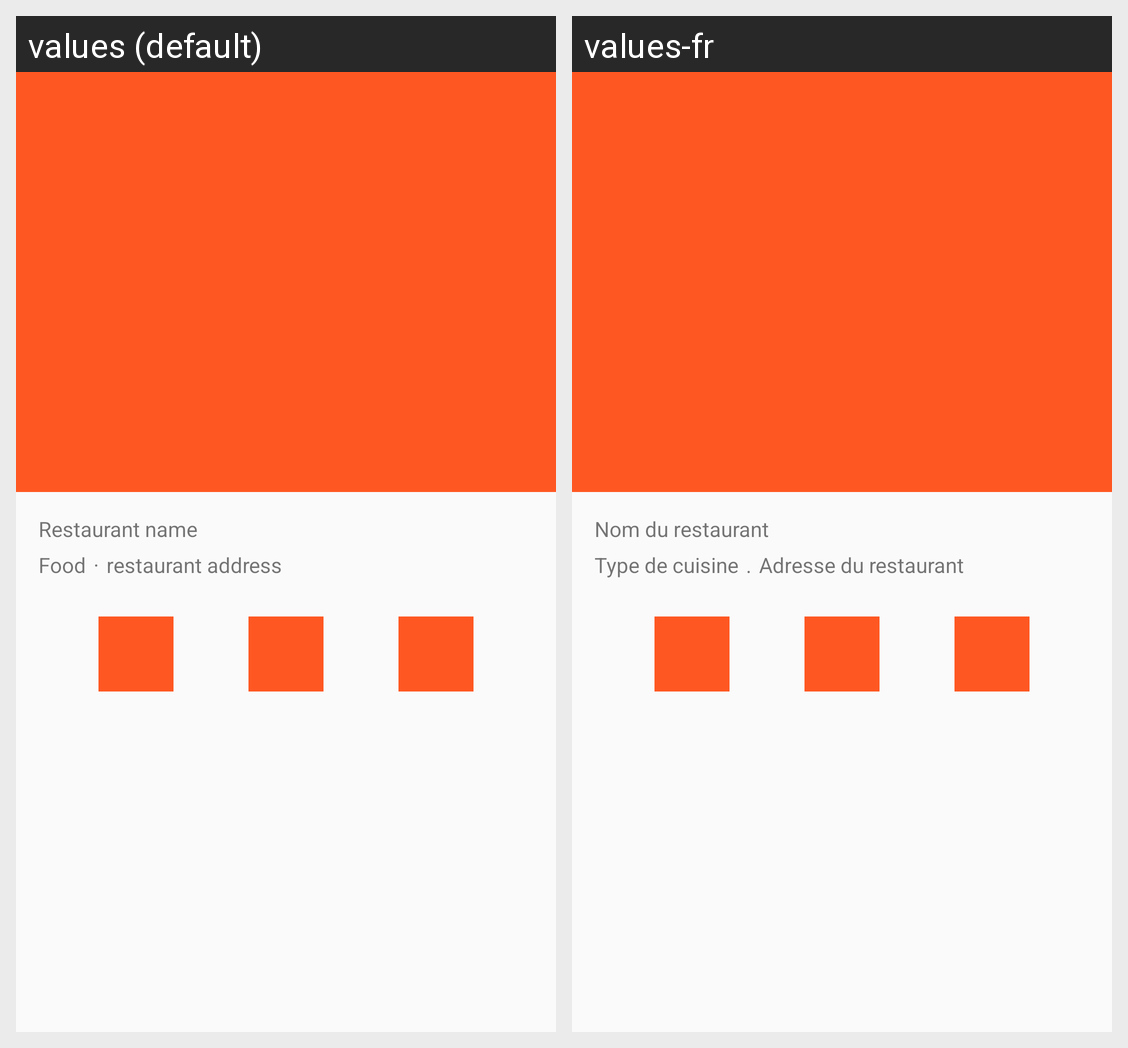

Locale-by-locale string values for the Android screen shown in this grid:
Android screen res/layout/detail_restaurant.xml rendered under 2 locales, left to right: values (default), values-fr. Device: Nexus 5 (rendered at 1080×1920; each locale shown at half size, 540×960, under a caption strip naming it); theme AppTheme.
Strings drawn on this screen, with the default value and each locale's value (text and hints the layout hard-codes, and strings that could not be matched under every locale, appear in the picture but are not listed):

fragment_listview_item_restaurant_name
  values: Restaurant name
  values-fr: Nom du restaurant

fragment_listview_item_restaurant_type
  values: Food
  values-fr: Type de cuisine

fragment_listview_item_dot
  values: ·
  values-fr: .

fragment_listview_item_restaurant_adress
  values: restaurant address
  values-fr: Adresse du restaurant
